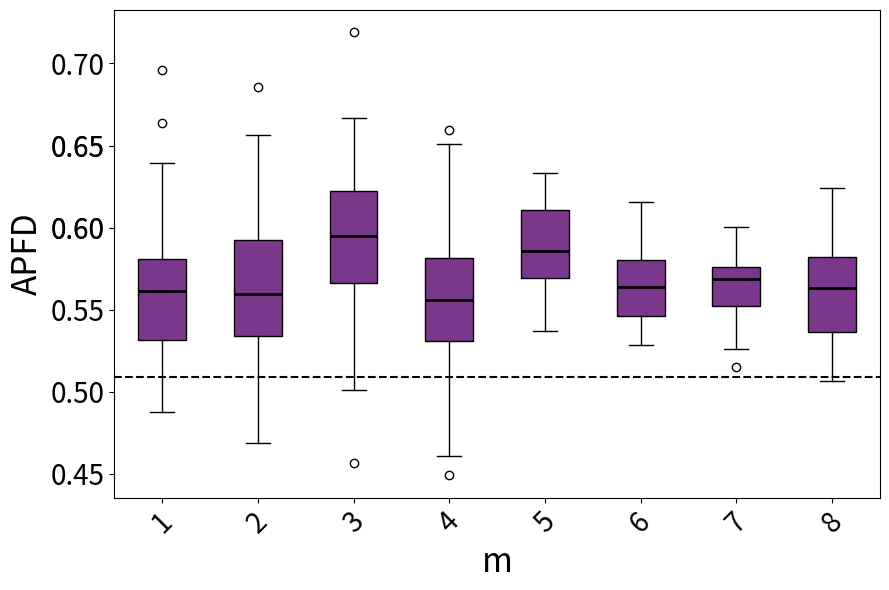

Python code for this plot:
import matplotlib.pyplot as plt
import statistics

# 数据部分
data1 = [0.6634433962264151, 0.5608333333333334, 0.5279716981132077, 0.5765625000000001, 0.5749074074074075, 0.4917013888888889, 0.5892307692307693, 0.6292796610169492, 0.5875, 0.5310151515151516, 0.5460317460317461, 0.5757738095238095, 0.6962037037037038, 0.5001729559748428, 0.5452450980392157, 0.5405606060606062, 0.5644444444444445, 0.5110833333333334, 0.5071540880503146, 0.5736515151515152, 0.5580555555555556, 0.5636635220125786, 0.555765306122449, 0.5684000000000001, 0.520348484848485, 0.59125, 0.6022619047619048, 0.541053459119497, 0.5349149659863947, 0.56625, 0.610409090909091, 0.5182142857142857, 0.48783333333333345, 0.5204787234042554, 0.5277011494252875, 0.49869047619047624, 0.4967628205128206, 0.5857513661202186, 0.5736309523809525, 0.5339, 0.5187333333333334, 0.5716071428571429, 0.5817372881355932, 0.572962962962963, 0.5522756410256411, 0.5154320987654322, 0.5490536723163842, 0.5616666666666668, 0.5569814814814815, 0.5529088050314466, 0.5226257861635221, 0.5379814814814815, 0.5970666666666667, 0.5313782051282052, 0.5927380952380953, 0.5710507246376813, 0.6391326530612246, 0.5808898305084746, 0.567746913580247, 0.5800320512820514, 0.5763679245283019, 0.5266515151515152, 0.5241666666666668, 0.6035277777777778, 0.6315705128205129, 0.5158333333333334, 0.5877666666666667, 0.5435416666666667, 0.5550163398692811, 0.5641666666666668, 0.5679807692307693, 0.545, 0.6019736842105264, 0.4950000000000001, 0.5977121212121214, 0.578409090909091, 0.5816666666666667, 0.5413297872340427, 0.6014361702127661, 0.5561728395061729]  # 第一段数据
data2 = [0.5919540229885057, 0.5384929078014186, 0.6177298850574714, 0.5342346938775511, 0.5928086419753087, 0.5340503875968993, 0.5369135802469136, 0.5403333333333334, 0.5249, 0.6055128205128205, 0.5844551282051283, 0.5451315789473685, 0.49750000000000005, 0.6480555555555556, 0.5702551020408164, 0.5554787234042554, 0.5564455782312926, 0.6135666666666667, 0.5565705128205128, 0.5684803921568627, 0.5918181818181819, 0.5719897959183674, 0.576748366013072, 0.5080459770114943, 0.5316666666666667, 0.5340432098765433, 0.5992460317460319, 0.5602272727272728, 0.5752906976744186, 0.5341666666666668, 0.5306597222222222, 0.5567424242424243, 0.6144512195121952, 0.5768537414965987, 0.6547619047619048, 0.5326960784313726, 0.5743478260869567, 0.4686231884057972, 0.5618333333333334, 0.5200170068027211, 0.582463768115942, 0.5920833333333334, 0.5316666666666667, 0.5598550724637682, 0.5266843971631207, 0.5978333333333333, 0.6565079365079366, 0.5515123456790124, 0.6203472222222223, 0.5753666666666667, 0.5465476190476192, 0.5997826086956523, 0.6854674796747968, 0.5176136363636364, 0.5282986111111112, 0.5550862068965517, 0.5989705882352941, 0.6226515151515152, 0.5597380952380953, 0.5530416666666668, 0.4900170068027212, 0.5323979591836735, 0.4883771929824562, 0.5936437908496733, 0.5957748538011697, 0.5442424242424243, 0.587283950617284, 0.5098333333333334, 0.5909333333333334, 0.4903682170542636, 0.6445952380952381, 0.5238141025641027, 0.6043926553672317, 0.4947868217054264, 0.496808176100629, 0.5917592592592593, 0.5596839080459771, 0.6052500000000001, 0.5434126984126985, 0.5841666666666667]  # 第二段数据
data3 = [0.556578631452581, 0.6201183330475047, 0.6159736938253562, 0.624, 0.5500353825740822, 0.5877478991596639, 0.5244604376404027, 0.5868084553408992, 0.6231874531991014, 0.5621189120809614, 0.628351856871781, 0.4565224387627391, 0.5013436342278847, 0.578172268907563, 0.6520079610791685, 0.6464116780732911, 0.5374807795458609, 0.6079426253259925, 0.5888235294117647, 0.6238424600609475, 0.5168415244885833, 0.6299602421613807, 0.5240496648097441, 0.6069549109966568, 0.5957685009487665, 0.6438060224089637, 0.5886262331019365, 0.5884313725490196, 0.5758172946597995, 0.5410291858678955, 0.5938603482630165, 0.7190470230645449, 0.5655683325961964, 0.5828466386554623, 0.6345751633986928, 0.6031446262715612, 0.5694024276377218, 0.5990231092436975, 0.6178031212484993, 0.5795592522723375, 0.6016331750091342, 0.6311834733893558, 0.5763865546218487, 0.6295378151260504, 0.6667778626602157, 0.5424250912486206, 0.5527521008403362, 0.6094604157452455, 0.597823700908935, 0.5960718755587342]
data4 = [0.5921388888888889, 0.555828125, 0.5566621621621622, 0.5348385416666668, 0.558, 0.643154970760234, 0.5188790849673203, 0.6010277777777778, 0.6054848484848485, 0.5582005649717515, 0.4750630630630631, 0.5466717171717173, 0.5477407407407408, 0.555, 0.46080769230769236, 0.49075, 0.5687288557213931, 0.6112777777777778, 0.5419576271186441, 0.5764883040935673, 0.5832152777777778, 0.540546511627907, 0.5568333333333334, 0.5370537634408603, 0.5558071895424838, 0.5365833333333334, 0.5461944444444445, 0.5415000000000001, 0.4876617647058824, 0.5959550264550265, 0.6112708333333333, 0.5055277777777778, 0.5247651515151516, 0.5843870056497176, 0.5237820512820514, 0.5596543209876544, 0.569437106918239, 0.5311919191919192, 0.5384473684210527, 0.5503695652173913, 0.4848508771929825, 0.6509722222222223, 0.5807573099415205, 0.5786056910569106, 0.5066857923497269, 0.6083141025641027, 0.5299569892473119, 0.5439298245614036, 0.5092058823529413, 0.6035112994350283, 0.5156607142857144, 0.46988690476190487, 0.5356587700406796, 0.6116052631578949, 0.528686046511628, 0.44904545454545464, 0.5634130434782609, 0.5842126436781611, 0.5470730994152048, 0.5871149425287358, 0.5597678571428572, 0.5343697916666668, 0.5524239766081872, 0.6596724137931035, 0.5608513513513514, 0.6164387755102042, 0.5255937500000001, 0.5949074074074074, 0.5697040816326532, 0.5945490196078432, 0.6275246913580247, 0.5335123456790124, 0.573493710691824, 0.5699093567251462, 0.5570520833333333, 0.5222575757575758, 0.4910217391304348, 0.5600434782608696, 0.5638703703703704, 0.48416666666666675] 
data5 = [0.5798627002288329, 0.6332300884955753, 0.6178514739229024, 0.6106795422031474, 0.5489443436176649, 0.5797619599659943, 0.6205744712764362, 0.5993159173380896, 0.5388274104063578, 0.5871218587008061, 0.5980010204660129, 0.6163381966036834, 0.5758973884623686, 0.583006703751248, 0.6119258006866737, 0.5430695850377204, 0.5617080139321508, 0.5838656166344094, 0.6001184585395112, 0.5709688636004425, 0.5370115658224499, 0.612251943301326, 0.6011756282126652, 0.6138330606042897, 0.6311650336803429, 0.5448888663204016, 0.5844162234855431, 0.551815373330136, 0.6161180707198406, 0.5890976896488995, 0.5640402404347982, 0.6102549167815274, 0.5825019069412662, 0.5920739178177195, 0.5577463451680273, 0.5779923558444685, 0.5746808571592277, 0.6120490110596117, 0.5576581451763389, 0.5971151992743353]

data6 = [0.5546050096339115, 0.5581809362114966, 0.5584644821043832, 0.5754381815792932, 0.584147553047958, 0.5781076867729944, 0.5494507510606582, 0.574131607335491, 0.5873899613899615, 0.5628517110266161, 0.5466932685634975, 0.5285644720165432, 0.6118780965549028, 0.571591459721381, 0.5832677786075846, 0.544754395167431, 0.5798864132809087, 0.594326313987331, 0.529494176951156, 0.5647099087353324, 0.5910515116869919, 0.5700428849902535, 0.568403102684068, 0.5496397437590808, 0.5493671046784739, 0.5413655289887073, 0.5922908434007, 0.5544637294170005, 0.5400851560719983, 0.5378301886792453, 0.6154555121081156, 0.577041791219741, 0.5319592784425791, 0.5810475602595565, 0.5341116988905015, 0.5676600191279092, 0.5403260744325383, 0.5369135318704285, 0.5595183395851883, 0.5824668814894379]
data7 = [0.5548188659073153, 0.5514925638318997, 0.5687146076222201, 0.5822144946509298, 0.5942312606473594, 0.6002199357613371, 0.5302411167512691, 0.5752410409556313, 0.5685826876836763, 0.5372540718019614, 0.5698554805582012, 0.5378616745599142, 0.5262442396313364, 0.5705604852057106, 0.5599778378617969, 0.5794609994448693, 0.5153580117163933, 0.5716848097473285, 0.5525454920300784, 0.5716826985571299, 0.547910906788409, 0.5601910507792861, 0.5589981967541575, 0.5915180102915952, 0.5592083978661161, 0.5692261638816907, 0.5743230720819453, 0.5857303436566945, 0.5568860580325549, 0.5650308341447583, 0.5745107621919519, 0.5733748504055671, 0.5505814950249026, 0.5829761720392044, 0.5305249524764472, 0.5817697256724154, 0.5791397505596418, 0.5564128163454841, 0.5356457336194091, 0.5804460208741031]
data8 = [0.5306308031439959, 0.5977979006172006, 0.6088451086956522, 0.5799149697918998, 0.5271038393282258, 0.5569289474758193, 0.5066390770002509, 0.5798046833980889, 0.6242693931296232, 0.5499392071238977, 0.5273568418203611, 0.5689957264957265, 0.5287982832618026, 0.5820825888824204, 0.5648769762747097, 0.5872953632407099, 0.581744555353902, 0.575980562579014, 0.5859399973797983, 0.5488507169682486, 0.5772682813227761, 0.5538694402164721, 0.5469773552824794, 0.5194047931426572, 0.562904342094422, 0.6008747563352828, 0.563403237674761, 0.5260478186760031, 0.5917038852578068, 0.5678010773374376, 0.5481619558154646, 0.5162474969963957, 0.5226431683324463, 0.5590526525727961, 0.5834828234828235, 0.5381624401423541, 0.5469096295060081, 0.5193275488069414, 0.5926486342910267, 0.5766310748721931]
# 计算方差
variance1 = statistics.variance(data1)
variance2 = statistics.variance(data2)
variance3 = statistics.variance(data3)
#variance4 = statistics.variance(data4)

# 打印方差值
print("Data1 Variance:", variance1)
print("Data2 Variance:", variance2)
print("Data3 Variance:", variance3)
#print("Data4 Variance:", variance4)

# 创建箱线图，设置图形大小为6x9英寸
fig, ax = plt.subplots(figsize=(9,6))

# 绘制箱线图，设置patch_artist=True以允许填充箱体颜色
bp = ax.boxplot([data1, data2, data3, data4, data5, data6, data7, data8], patch_artist=True, medianprops=dict(color='black', linewidth=2))

# 统一设置每个箱体的颜色
uniform_color = '#7A378B'  # 选择统一颜色
for patch in bp['boxes']:
    patch.set_facecolor(uniform_color)

# 设置x轴和y轴的标签，增大字体大小
#ax.set_xticklabels(['RT', 'RPT', 'DRT', 'D-DRT'], fontsize=16)
ax.tick_params(axis='y', labelsize=20)  # 增大y轴字体大小

# 设置y轴的具体刻度值
ax.set_yticks([0.45,0.5,0.55,0.6,0.65,0.6,0.65,0.7])

plt.ylabel('APFD', fontsize=24)
plt.tick_params(axis='both', which='major', labelsize=20)
plt.xticks(rotation=45)
plt.xlabel('m', fontsize=24)
plt.tight_layout()

# 计算平均值
means = [statistics.mean(data1), statistics.mean(data2), statistics.mean(data3), statistics.mean(data4), statistics.mean(data5), statistics.mean(data6), statistics.mean(data7), statistics.mean(data8)]
mean_of_all = statistics.mean(means)
ax.axhline(y=0.50919018573, color='black', linestyle='--')

print(mean_of_all)

# 关闭坐标轴的网格线
ax.grid(False)

plt.show()
